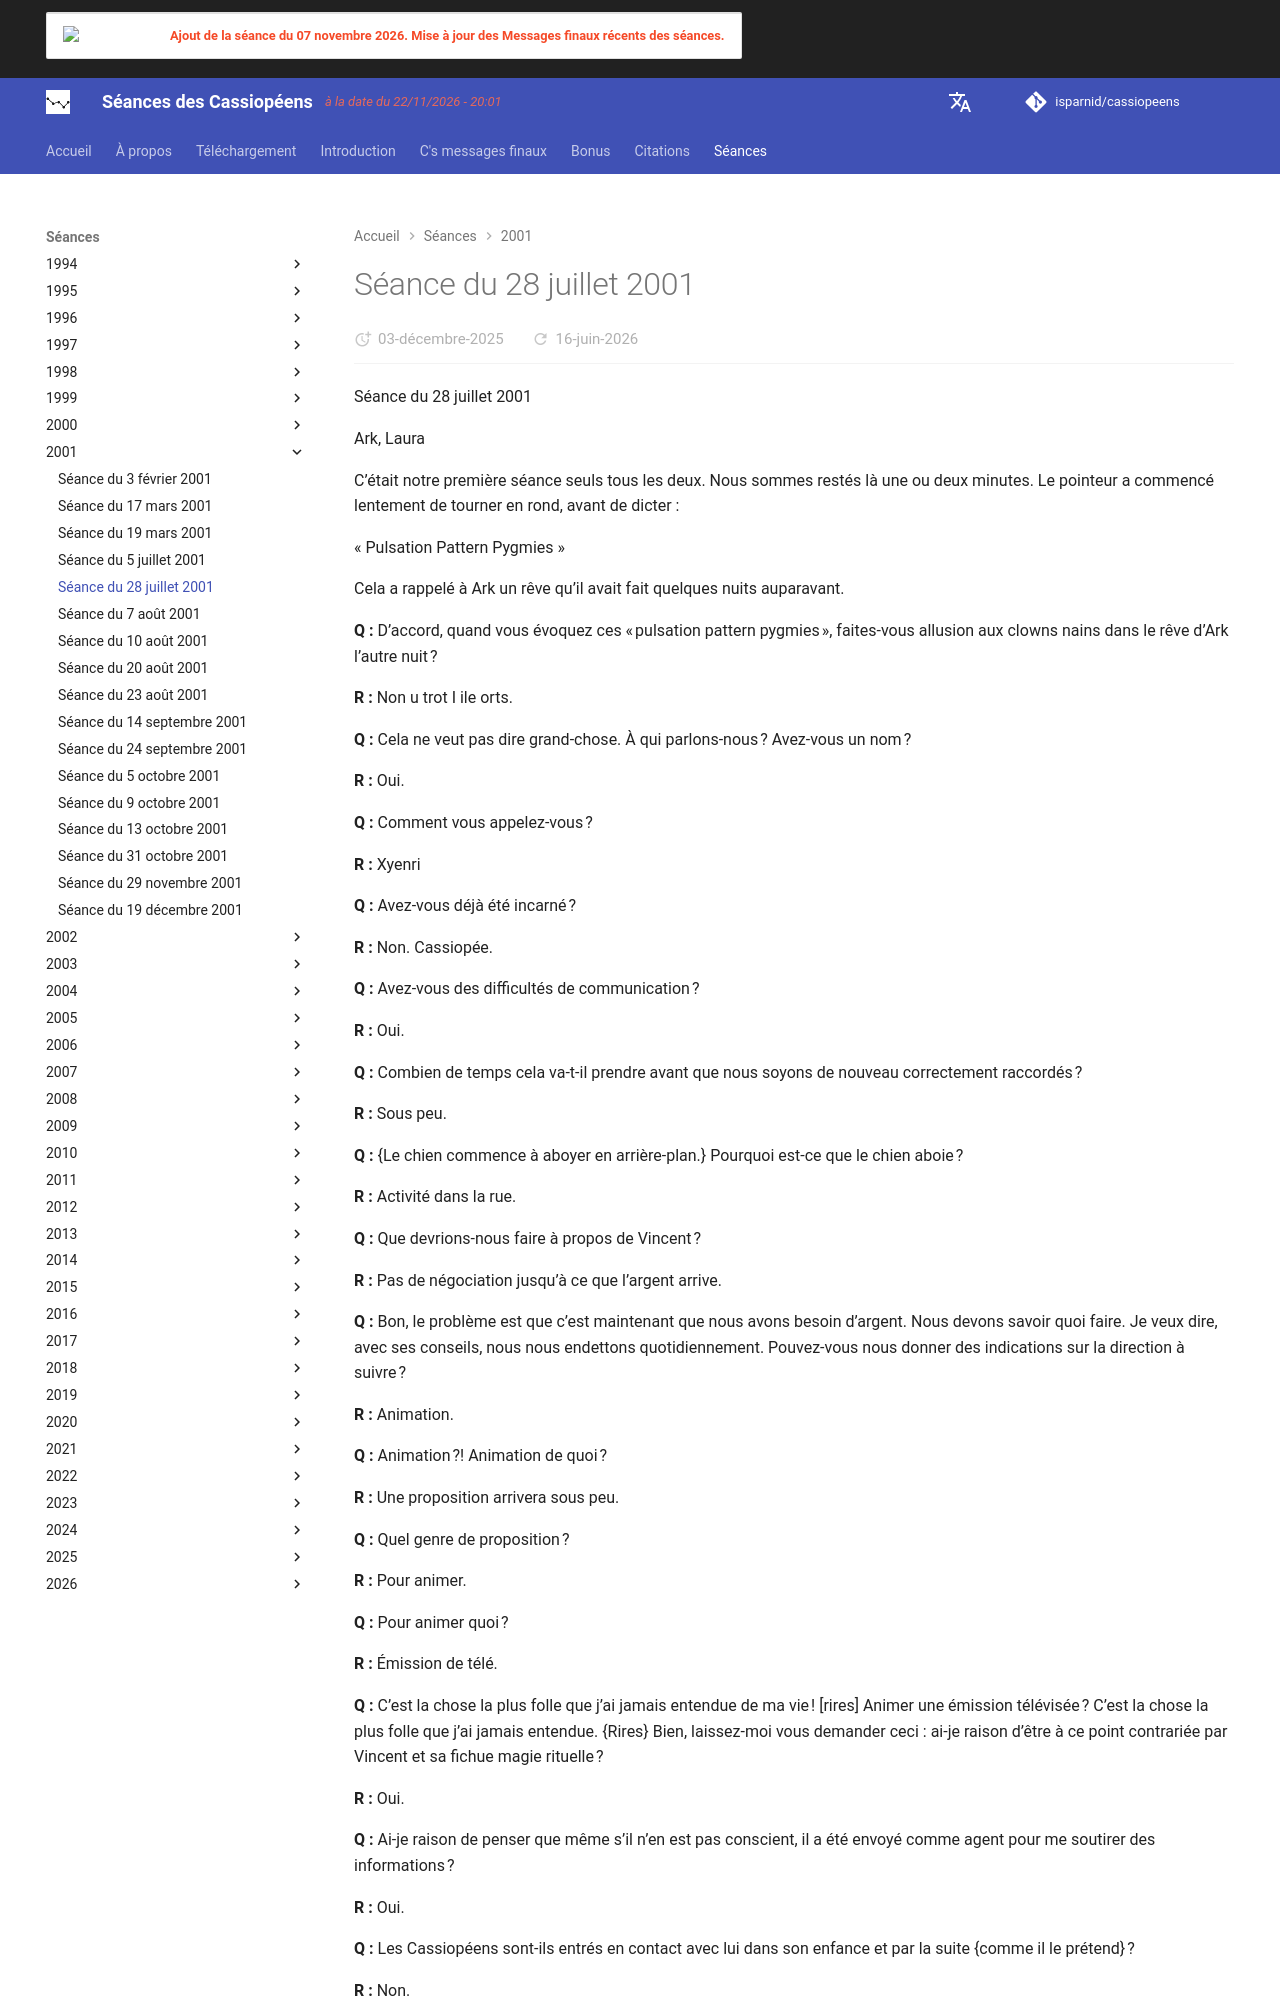

repository: isparnid/cassiopeens · page: séances/2001/2001-07-28/index.html · generator: mkdocs

---
title: "Séance du 28 juillet 2001"
date:
  created: 2026-01-24
  updated: 2026-01-24
---

# Séance du 28 juillet 2001

Séance du 28 juillet 2001

Ark, Laura

C’était notre première séance seuls tous les deux. Nous sommes restés là une ou deux minutes. Le pointeur a commencé lentement de tourner en rond, avant de dicter :

« Pulsation Pattern Pygmies »

Cela a rappelé à Ark un rêve qu’il avait fait quelques nuits auparavant.

**Q :** D’accord, quand vous évoquez ces « pulsation pattern pygmies », faites-vous allusion aux clowns nains dans le rêve d’Ark l’autre nuit ?

**R :** Non u trot I ile orts.

**Q :** Cela ne veut pas dire grand-chose. À qui parlons-nous ? Avez-vous un nom ?

**R :** Oui.

**Q :** Comment vous appelez-vous ?

**R :** Xyenri

**Q :** Avez-vous déjà été incarné ?

**R :** Non. Cassiopée.

**Q :** Avez-vous des difficultés de communication ?

**R :** Oui.

**Q :** Combien de temps cela va-t-il prendre avant que nous soyons de nouveau correctement raccordés ?

**R :** Sous peu.

**Q :** {Le chien commence à aboyer en arrière-plan.} Pourquoi est-ce que le chien aboie ?

**R :** Activité dans la rue.

**Q :** Que devrions-nous faire à propos de Vincent ?

**R :** Pas de négociation jusqu’à ce que l’argent arrive.

**Q :** Bon, le problème est que c’est maintenant que nous avons besoin d’argent. Nous devons savoir quoi faire. Je veux dire, avec ses conseils, nous nous endettons quotidiennement. Pouvez-vous nous donner des indications sur la direction à suivre ?

**R :** Animation.

**Q :** Animation ?! Animation de quoi ?

**R :** Une proposition arrivera sous peu.

**Q :** Quel genre de proposition ?

**R :** Pour animer.

**Q :** Pour animer quoi ?

**R :** Émission de télé.

**Q :** C’est la chose la plus folle que j’ai jamais entendue de ma vie ! [rires] Animer une émission télévisée ? C’est la chose la plus folle que j’ai jamais entendue. {Rires} Bien, laissez-moi vous demander ceci : ai-je raison d’être à ce point contrariée par Vincent et sa fichue magie rituelle ?

**R :** Oui.

**Q :** Ai-je raison de penser que même s’il n’en est pas conscient, il a été envoyé comme agent pour me soutirer des informations ?

**R :** Oui.

**Q :** Les Cassiopéens sont-ils entrés en contact avec lui dans son enfance et par la suite {comme il le prétend} ?

**R :** Non.

**Q :** A-t-il conscience d’être un agent ?

**R :** Non.
